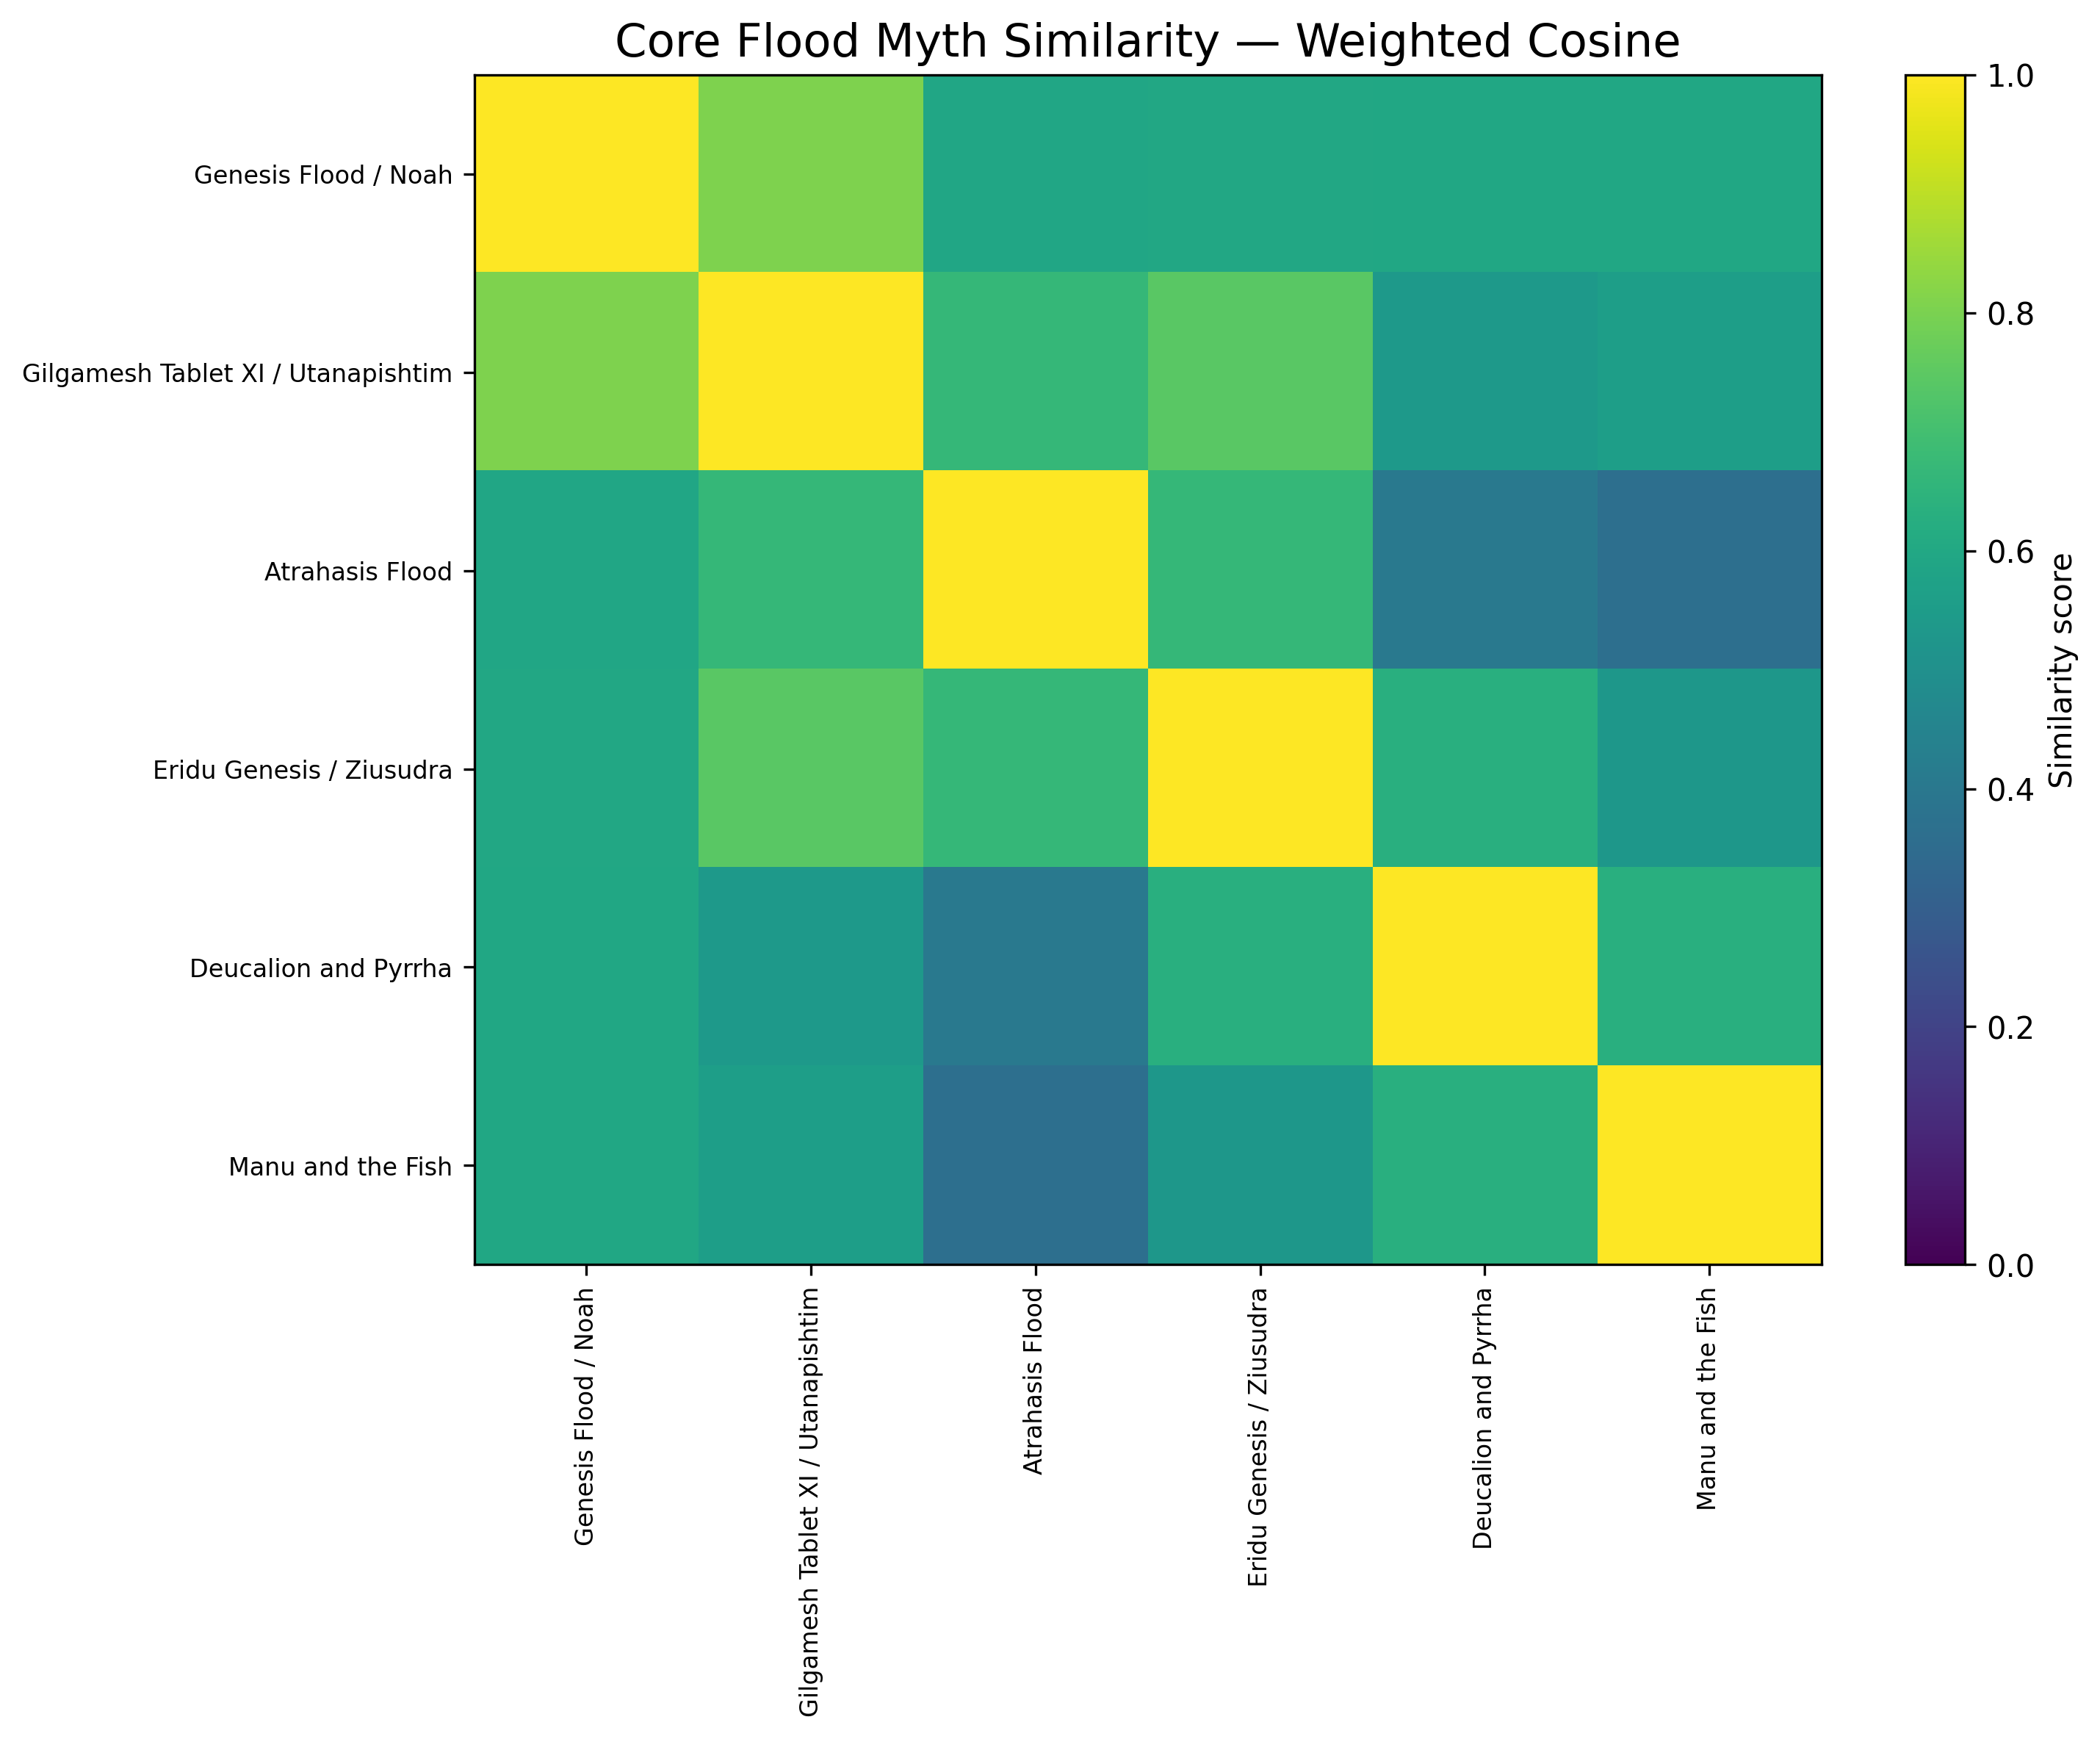

Source data for this figure (header and first rows):
, Genesis Flood / Noah, Gilgamesh Tablet XI / Utanapishtim, Atrahasis Flood, Eridu Genesis / Ziusudra, Deucalion and Pyrrha, Manu and the Fish
Genesis Flood / Noah, 1, 0.8062, 0.5911, 0.5984, 0.5944, 0.5943
Gilgamesh Tablet XI / Utanapishtim, 0.8062, 1, 0.6671, 0.744, 0.5427, 0.5598
Atrahasis Flood, 0.5911, 0.6671, 1.0, 0.6667, 0.4054, 0.3657
Eridu Genesis / Ziusudra, 0.5984, 0.744, 0.6667, 1, 0.6309, 0.5297
Deucalion and Pyrrha, 0.5944, 0.5427, 0.4054, 0.6309, 1.0, 0.6314
Manu and the Fish, 0.5943, 0.5598, 0.3657, 0.5297, 0.6314, 1
